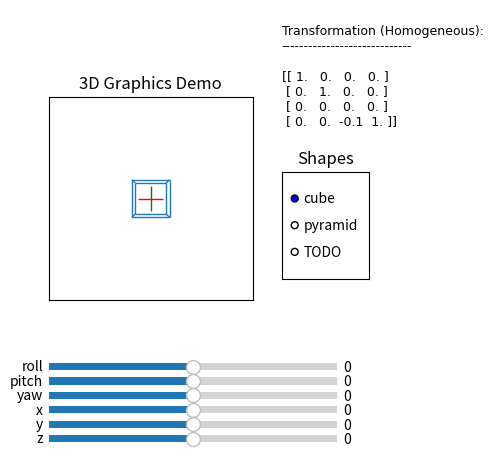

Python code for this plot:
import matplotlib.pyplot as plt
import numpy as np
from matplotlib.widgets import Slider, RadioButtons
from matplotlib.collections import LineCollection

#############################
# MATPLOTLIB CONFIGURATIONS #
#############################

# set up subplots
fig, axes = plt.subplot_mosaic(
    [['main', 'log'],
     ['main', 'shape'],
     ['main', '.']],
    width_ratios=[3.5, 1.5],
    height_ratios=[2, 2, 1])

# make room in plot for sliders
fig.subplots_adjust(left=0.25, bottom=0.25, right=0.75)

# settings
axes['main'].set_xlim((-6, 6))
axes['main'].set_ylim((-6, 6))
axes['main'].set_aspect('equal')
axes['main'].set_autoscale_on(False)
axes['main'].xaxis.set_tick_params(labelbottom=False)
axes['main'].yaxis.set_tick_params(labelleft=False)
axes['main'].set_xticks([])
axes['main'].set_yticks([])
axes['main'].set_title("3D Graphics Demo")
axes['shape'].set_title("Shapes")
axes['log'].axis('off')

###############
# WIRE FRAMES #
###############

# a point is represented as a 3-element tuple
# a line segment is represented as a 2-element list of points
# a wireframe object is represented as list of line segments

cube = [[(-1, -1, -1), (1, -1, -1)],
        [(1, -1, -1), (1, 1, -1)],
        [(1, 1, -1), (-1, 1, -1)],
        [(-1, 1, -1), (-1, -1, -1)],
        [(-1, -1, -1), (-1, -1, 1)],
        [(1, -1, -1), (1, -1, 1)],
        [(1, 1, -1), (1, 1, 1)],
        [(-1, 1, -1), (-1, 1, 1)],
        [(-1, -1, 1), (1, -1, 1)],
        [(1, -1, 1), (1, 1, 1)],
        [(1, 1, 1), (-1, 1, 1)],
        [(-1, 1, 1), (-1, -1, 1)]]

pyramid = [[(-1, -1, -1), (-1, -1, 1)],
           [(-1, -1, 1), (1, -1, 1)],
           [(1, -1, 1), (1, -1, -1)],
           [(1, -1, -1), (-1, -1, -1)],
           [(-1, -1, -1), (0, 1, 0)],
           [(-1, -1, 1), (0, 1, 0)],
           [(1, -1, 1), (0, 1, 0)],
           [(1, -1, -1), (0, 1, 0)]]

extra_credit = [[(0, 0, 0), (1, 1, 1)]] # TODO: (extra credit) create your own wireframe

guide_axes = [[(-0.75, 0, 0), (0.75, 0, 0)],
              [(0, -0.75, 0), (0, 0.75, 0)],
              [(0, 0, -0.75), (0, 0, 0.75)]]

def shape_to_hom_matrix(shape):
    """converts a wireframe object matrix of points in homogeneous coordinates

    Parameters:

    shape: list line segments (see above)

    Returns:

    2D numpy array with shape (4, 2(n + 3)) where SHAPE has n line segments

    Each column is the homogeneous coordinates of an endpoint in SHAPE

    Example:

    >>> shape_to_home_matrix([])
    array([[-0.75,  0.75,  0.  ,  0.  ,  0.  ,  0.  ],
           [ 0.  ,  0.  , -0.75,  0.75,  0.  ,  0.  ],
           [ 0.  ,  0.  ,  0.  ,  0.  , -0.75,  0.75],
           [ 1.  ,  1.  ,  1.  ,  1.  ,  1.  ,  1.  ]])

    """
    shape = shape + guide_axes
    m = np.array(list(map(np.array, sum(shape, [])))).T
    return np.apply_along_axis(lambda p : np.append(p, [1]), 0, m)

shape_matrices = {'cube': shape_to_hom_matrix(cube),
                  'pyramid': shape_to_hom_matrix(pyramid),
                  'TODO': shape_to_hom_matrix(extra_credit)} # TODO: (extra credit) change the name of the shape

# the shape being viewed
base_matrix = shape_matrices['cube']

###################
# TRANSFORMATIONS #
###################

# dictionary of global parameters
# updated by the sliders
global_params = { 'd' : 10,    # distance (for perspective)
                  'tx' : 0.0,  # x-axis translation
                  'ty' : 0.0,  # y-axis translation
                  'tz' : 0.0,  # z-axis translation
                  'rx' : 0.0,  # roll rotation
                  'ry' : 0.0,  # pitch rotation
                  'rz' : 0.0 } # yaw rotation

def perspective(d):
    """Perspective matrix

    Parameters:

    d: float

    Returns:

    2D numpy array

    the perspective projection matrix for a viewpoint as (0, 0, d)

    """
    x = np.eye(4)
    x[2] = [0, 0, 0, 0]
    x[3] = [0, 0, (-1)/d, 1]
    # TODO: fill in this function and change its return value
    return x

def hom_rotate_x(theta):
    """Rotation about the x-axis for homogeneous coordinates

    Parameters:

    theta: float, representing an angle in radians

    Returns:

    2D numpy array

    the matrix which rotates THETA around the x-axis, in homogeneous coordinates

    """
    # TODO: fill in this function and change its return value

    x = np.eye(4)
    
    x[1] = [0, np.cos(theta), -(np.sin(theta)), 0]
    x[2] = [0, np.sin(theta), np.cos(theta), 0]
    return x

def hom_rotate_y(theta):
    """Rotation about the y-axis for homogeneous coordinates

    Parameters:

    theta: float, representing an angle in radians

    Returns:

    2D numpy array

    the matrix which rotates THETA around the y-axis, in homogeneous coordinates

    """
    # TODO: fill in this function and change its return value
    x = np.eye(4)
    x[0] = [np.cos(theta), 0, np.sin(theta), 0]
    x[2] = [-(np.sin(theta)), 0, np.cos(theta), 0]
    return x

def hom_rotate_z(theta):
    """Rotation about the z-axis for homogeneous coordinates

    Parameters:

    theta: float, representing an angle in radians

    Returns:

    2D numpy array

    the matrix which rotates THETA around the z-axis, in homogeneous coordinates

    """
    # TODO: fill in this function and change its return value
    x = np.eye(4)
    x[0] = [np.cos(theta), -(np.sin(theta)), 0, 0]
    x[1] = [np.sin(theta), np.cos(theta), 0, 0]
    return x

def translate(x, y, z):
    """Translation matrix

    Parameters:

    x: float
    y: float
    z: float

    Returns:

    2D numpy array

    the matrix which translates by the vector np.array([x, y, z])

    """
    # TODO: fill in this function and change its return value
    a = np.eye(4)
    a[0] = [1, 0, 0, x]
    a[1] = [0, 1, 0, y]
    a[2] = [0, 0, 1, z]
    return a

def full_transform_matrix():
    """Full transform with perspective projection

    Returns:

    2D numpy array

    the matrix which implements the general rotation, translation and
    perspective projection using the global parameters

    Note: This must be done so that translations move the rotation
    axes. In particular, the centerpoint the guide axes should remain
    fixed when rotating, even after translation

    """
    p = global_params # you will need to use this in your implementation
    # TODO: fill in this function and change its return value
    # NOTE: you MUST use the function np.linalg.multi_dot
    multiplication = np.linalg.multi_dot([ 
    perspective(p['d']),
    translate(p['tx'], p['ty'], p['tz']),
    hom_rotate_x(p['rx']), 
    hom_rotate_y(p['ry']), 
    hom_rotate_z(p['rz'])])
    return multiplication

def matrix_to_projection(m):
    """Converts a set of transformed homogeneous coordinates into a list of 2D line segments

    Parameters:

    m : 2D numpy array with 4 rows and even number of columns

    Returns:

    list of pairs of 2-element 1D numpy arrays

    each pair represents a line segment in 2 dimensions

    Example:

    >>> matrix_to_projection(np.array([[1, 1, 1, 1], [1, 1, 1, 1], [0, 0, 0, 0], [1, 2, 3, 4]]))
    [(array([1., 1.]), array([0.5, 0.5])), (array([0.33333333, 0.33333333]),array([0.25, 0.25]))]

    """
    assert(m.shape[0] == 4)                           # you may assume m has four rows
    assert(m.shape[1] % 2 == 0)                       # and an even number of columns
    # assert(np.allclose(m[2], np.zeros(m.shape[1]))) # and that its third row is all zeros
    # TODO: fill in this function and change its return value
    arr = []
    arr2 = []
    for i in range(0, len(m[0])):
        first = (m[0][i])/(m[3][i])
        second = (m[1][i])/(m[3][i])
        x = np.array([first, second])
        arr.append(x)
    j = 0
    while j < len(arr)-1:
        y = np.array([arr[j], arr[j+1]])
        arr2.append(y)
        print(j)
        j+=2
    return arr2

def full_transform(shape_matrix):
    return matrix_to_projection(full_transform_matrix() @ shape_matrix)

###########
# DISPLAY #
###########

lc = LineCollection(
    full_transform(base_matrix),
    linewidth=1,
    colors=(base_matrix.shape[1] // 2 - 3) * ['C0'] + ['r', 'g', 'b'])
s = axes['main'].add_collection(lc)

def update_curr_shape():
    s.set(segments=full_transform(base_matrix))

def set_curr_shape(m):
    global base_matrix
    base_matrix = m
    update_curr_shape()
    s.set(colors=(base_matrix.shape[1] // 2 - 3) * ['C0'] + ['r', 'g', 'b'])

#######
# LOG #
#######

def log():
    return f"""
Transformation (Homogeneous):
-----------------------------

{full_transform_matrix()}

"""

log_text = axes['log'].text(0, 0, log(), name='Courier', fontsize=9)
update_log = lambda: log_text.set(text=log())

###########
# SLIDERS #
###########

slider_position = lambda index: [0.25, 0.20 - 0.03 * index, 0.45, 0.03]
slider = lambda name, pos, r: Slider(
    ax=fig.add_axes(slider_position(pos)),
    label=name,
    valmin=-r,
    valmax=r,
    valinit=0.0,
    valstep=0.1)

theta_slider_x = slider('roll', 0, 7.0)
theta_slider_y = slider('pitch', 1, 7.0)
theta_slider_z = slider('yaw', 2, 7.0)
trans_slider_x = slider('x', 3, 5.0)
trans_slider_y = slider('y', 4, 5.0)
trans_slider_z = slider('z', 5, 5.0)

def set_update(pname, slider):
    def update(val):
        global_params[pname] = val
        update_curr_shape()
        update_log()
        fig.canvas.draw_idle()
    slider.on_changed(update)

updates = [('rx', theta_slider_x),
           ('ry', theta_slider_y),
           ('rz', theta_slider_z),
           ('tx', trans_slider_x),
           ('ty', trans_slider_y),
           ('tz', trans_slider_z)]

# connect sliders to functions
for name, slider in updates:
    set_update(name, slider)

#################
# RADIO BUTTONS #
#################

shape_radio = RadioButtons(axes['shape'] , list(shape_matrices.keys()))

def shapes(label):
    set_curr_shape(shape_matrices[label])
    fig.canvas.draw()

# connect radio buttons to functions
shape_radio.on_clicked(shapes)

#######
# FIN #
#######

plt.show()

